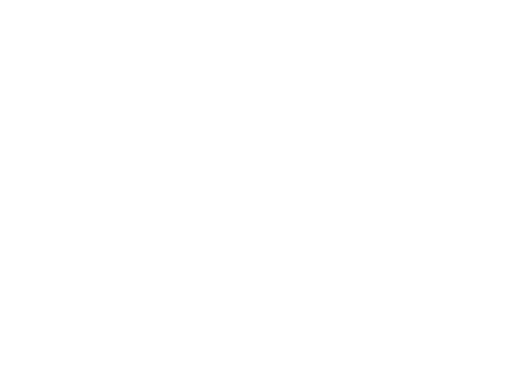
t = 0.00 s
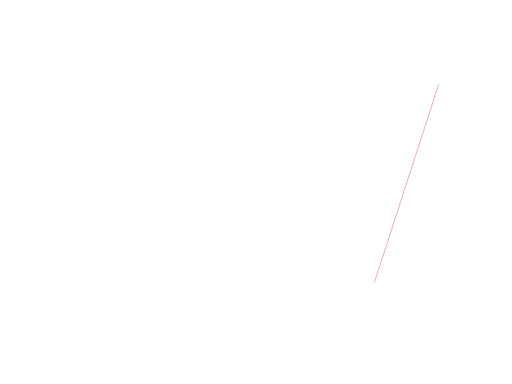
t = 0.59 s
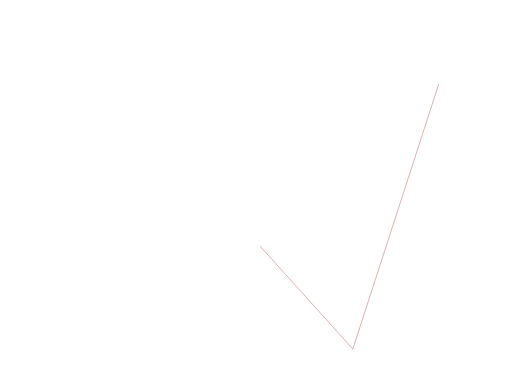
t = 1.08 s
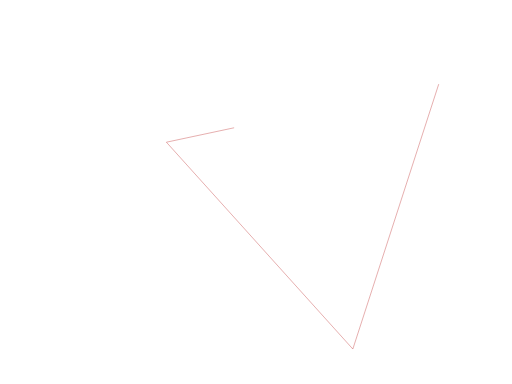
t = 1.57 s
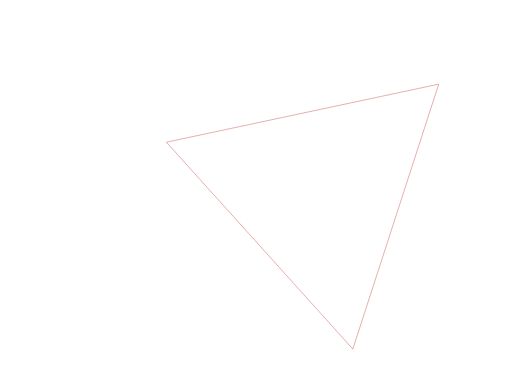
t = 2.07 s
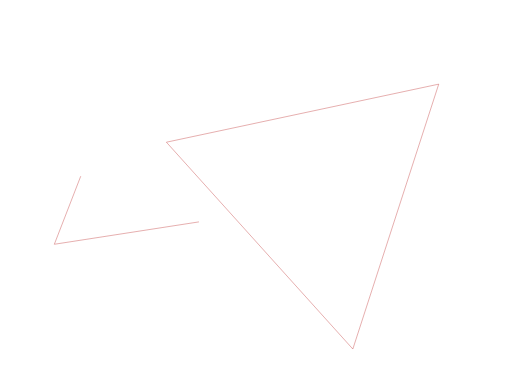
t = 2.58 s

The animated SVG that drew these frames (rendered in a browser with its animation timeline set to each time). Animation: 4 CSS @keyframes rules; one cycle of 3.20 s, repeats indefinitely.

<svg width="577" height="433" viewBox="0 0 577 433" fill="none" xmlns="http://www.w3.org/2000/svg" style="">
<path opacity="0.4" d="M494.538 94.8947L397.692 393.56L187.463 160.356L494.538 94.8947Z" stroke="#B71C1C" class="IHEhWmdX_0"></path>
<path opacity="0.4" d="M224.176 250.201L61.1057 275.452L120.773 121.604L224.176 250.201Z" stroke="#B71C1C" class="IHEhWmdX_1"></path>
<style data-made-with="vivus-instant">.IHEhWmdX_0{stroke-dasharray:942 944;stroke-dashoffset:943;animation:IHEhWmdX_draw_0 3200ms linear 0ms infinite,IHEhWmdX_fade 3200ms linear 0ms infinite;}.IHEhWmdX_1{stroke-dasharray:496 498;stroke-dashoffset:497;animation:IHEhWmdX_draw_1 3200ms linear 0ms infinite,IHEhWmdX_fade 3200ms linear 0ms infinite;}@keyframes IHEhWmdX_draw{100%{stroke-dashoffset:0;}}@keyframes IHEhWmdX_fade{0%{stroke-opacity:1;}96.875%{stroke-opacity:1;}100%{stroke-opacity:0;}}@keyframes IHEhWmdX_draw_0{3.125%{stroke-dashoffset: 943}64.51822916666666%{ stroke-dashoffset: 0;}100%{ stroke-dashoffset: 0;}}@keyframes IHEhWmdX_draw_1{64.51822916666666%{stroke-dashoffset: 497}96.875%{ stroke-dashoffset: 0;}100%{ stroke-dashoffset: 0;}}</style></svg>
